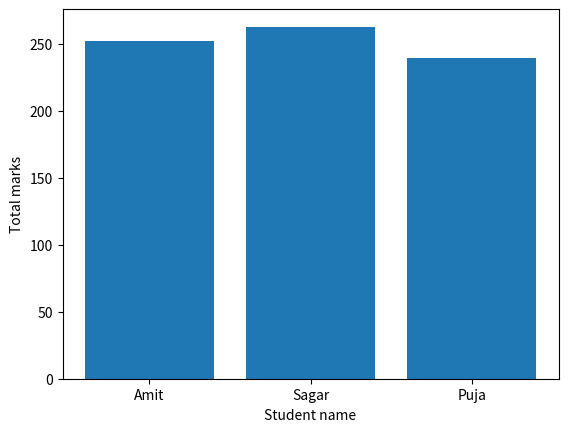

Source code (Python):
import pandas as pd
import matplotlib.pyplot as plt

def main():
    data = {
        "Name" : ["Amit","Sagar","Pooja"],
        "Math" : [85,90,78],
        "Science" : [92,88,80],
        "English" : [75,85,82]
    }

    df = pd.DataFrame(data)
    df["Name"] = df["Name"].replace("Pooja","Puja")
    df["Total"] = df["Math"] + df["Science"] + df["English"]
    plt.bar(df["Name"],df["Total"])
    plt.xlabel("Student name")
    plt.ylabel("Total marks")
    plt.show()

if (__name__=="__main__"):
    main()
